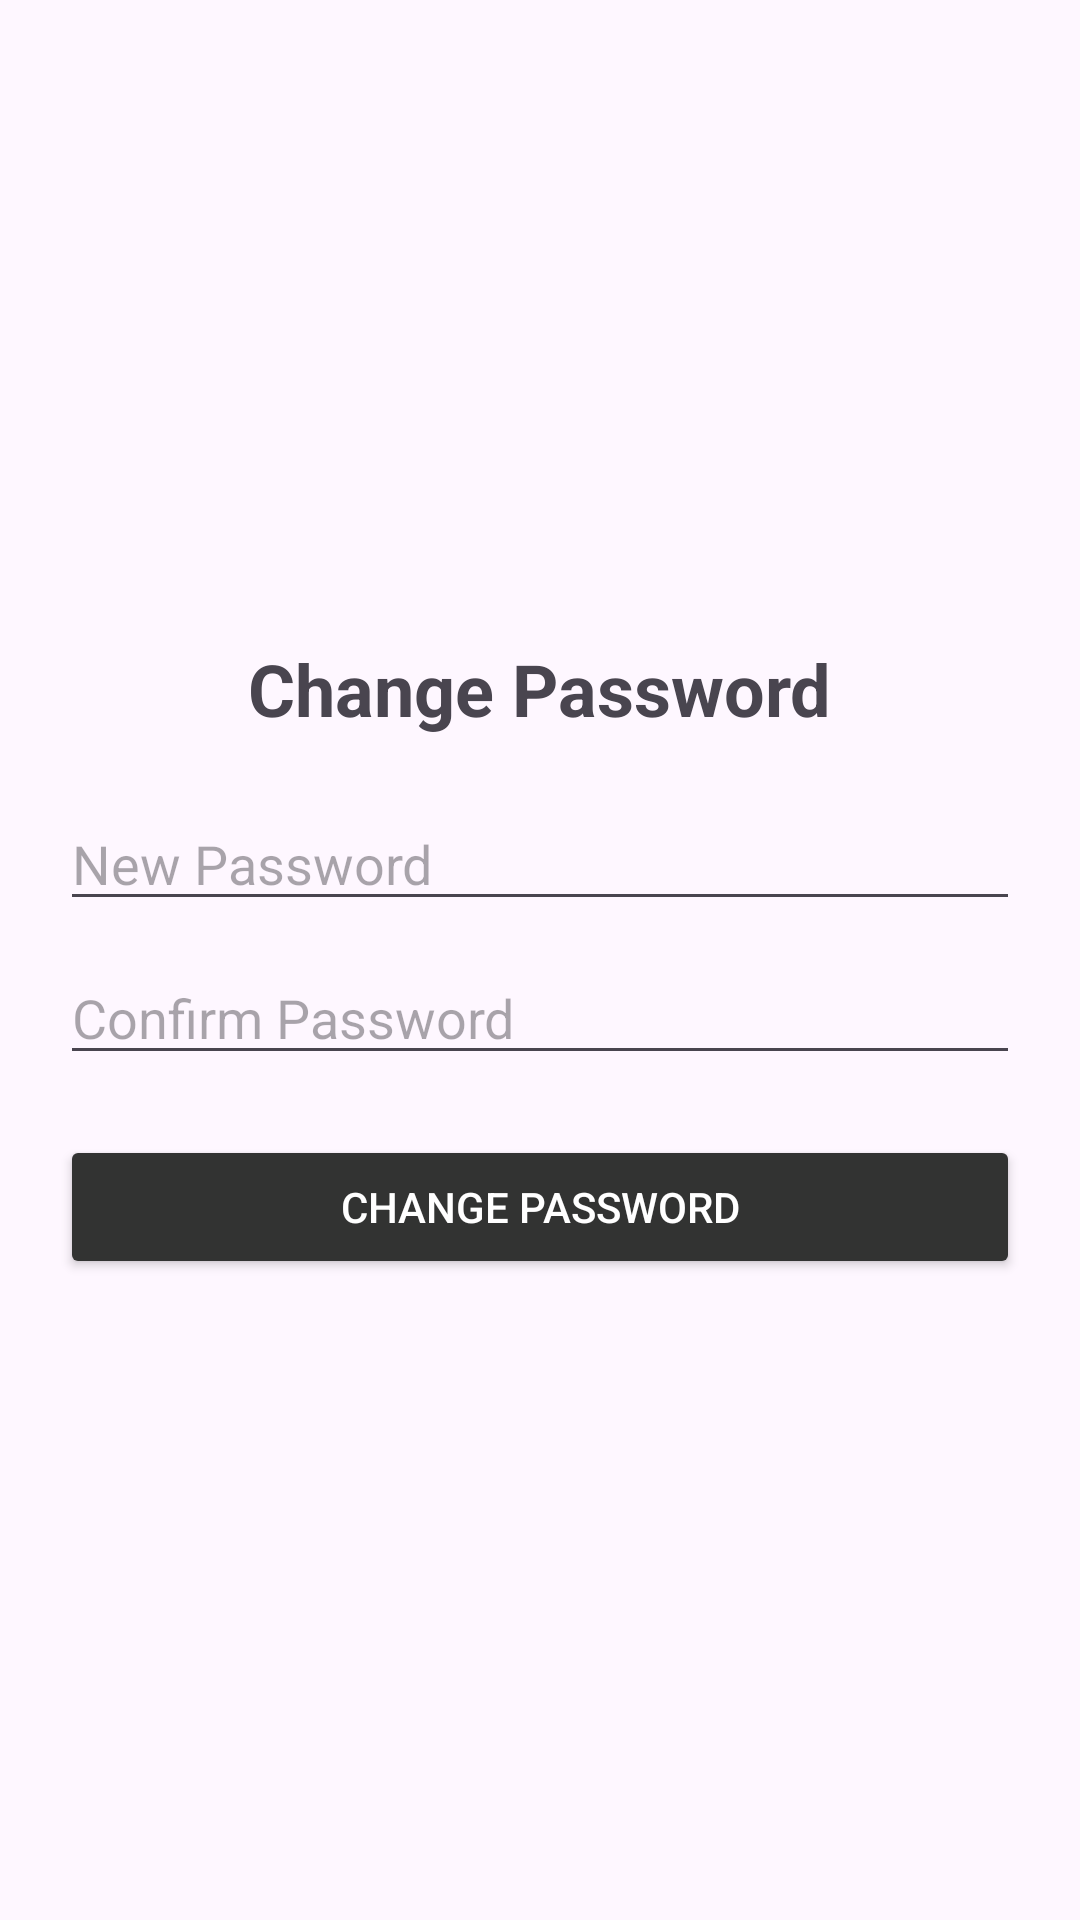

The Android layout XML behind this screen, and the referenced resources:
<!-- AndroidManifest.xml: activity theme Theme.MovieBrowsingCatalogue -->
<!-- res/layout/activity_change_password.xml -->
<?xml version="1.0" encoding="utf-8"?>
<LinearLayout xmlns:android="http://schemas.android.com/apk/res/android"
    android:layout_width="match_parent"
    android:layout_height="match_parent"
    xmlns:app="http://schemas.android.com/apk/res-auto"
    android:orientation="vertical"
    android:padding="20dp"
    android:gravity="center">

    <TextView
        android:layout_width="wrap_content"
        android:layout_height="wrap_content"
        android:text="Change Password"
        android:textSize="24sp"
        android:textStyle="bold"
        android:layout_marginBottom="20dp" />

    <EditText
        android:id="@+id/newPasswordEditText"
        android:layout_width="match_parent"
        android:layout_height="wrap_content"
        android:hint="New Password"
        android:inputType="textPassword" />

    <EditText
        android:id="@+id/confirmPasswordEditText"
        android:layout_width="match_parent"
        android:layout_height="wrap_content"
        android:hint="Confirm Password"
        android:inputType="textPassword"
        android:layout_marginTop="10dp" />

    <Button
        android:id="@+id/changePasswordButton"
        android:layout_width="match_parent"
        android:layout_height="wrap_content"
        android:backgroundTint="@color/bars"
        android:textColor="@android:color/white"
        app:cornerRadius="5dp"
        android:text="Change Password"
        android:layout_marginTop="20dp" />

</LinearLayout>
<!-- resources referenced by this layout -->
<resources>
  <color name="bars">#323332</color>
  <style name="Theme.MovieBrowsingCatalogue" parent="Base.Theme.MovieBrowsingCatalogue" />
  <style name="Base.Theme.MovieBrowsingCatalogue" parent="Theme.Material3.DayNight.NoActionBar">
          
          
      </style>
</resources>
